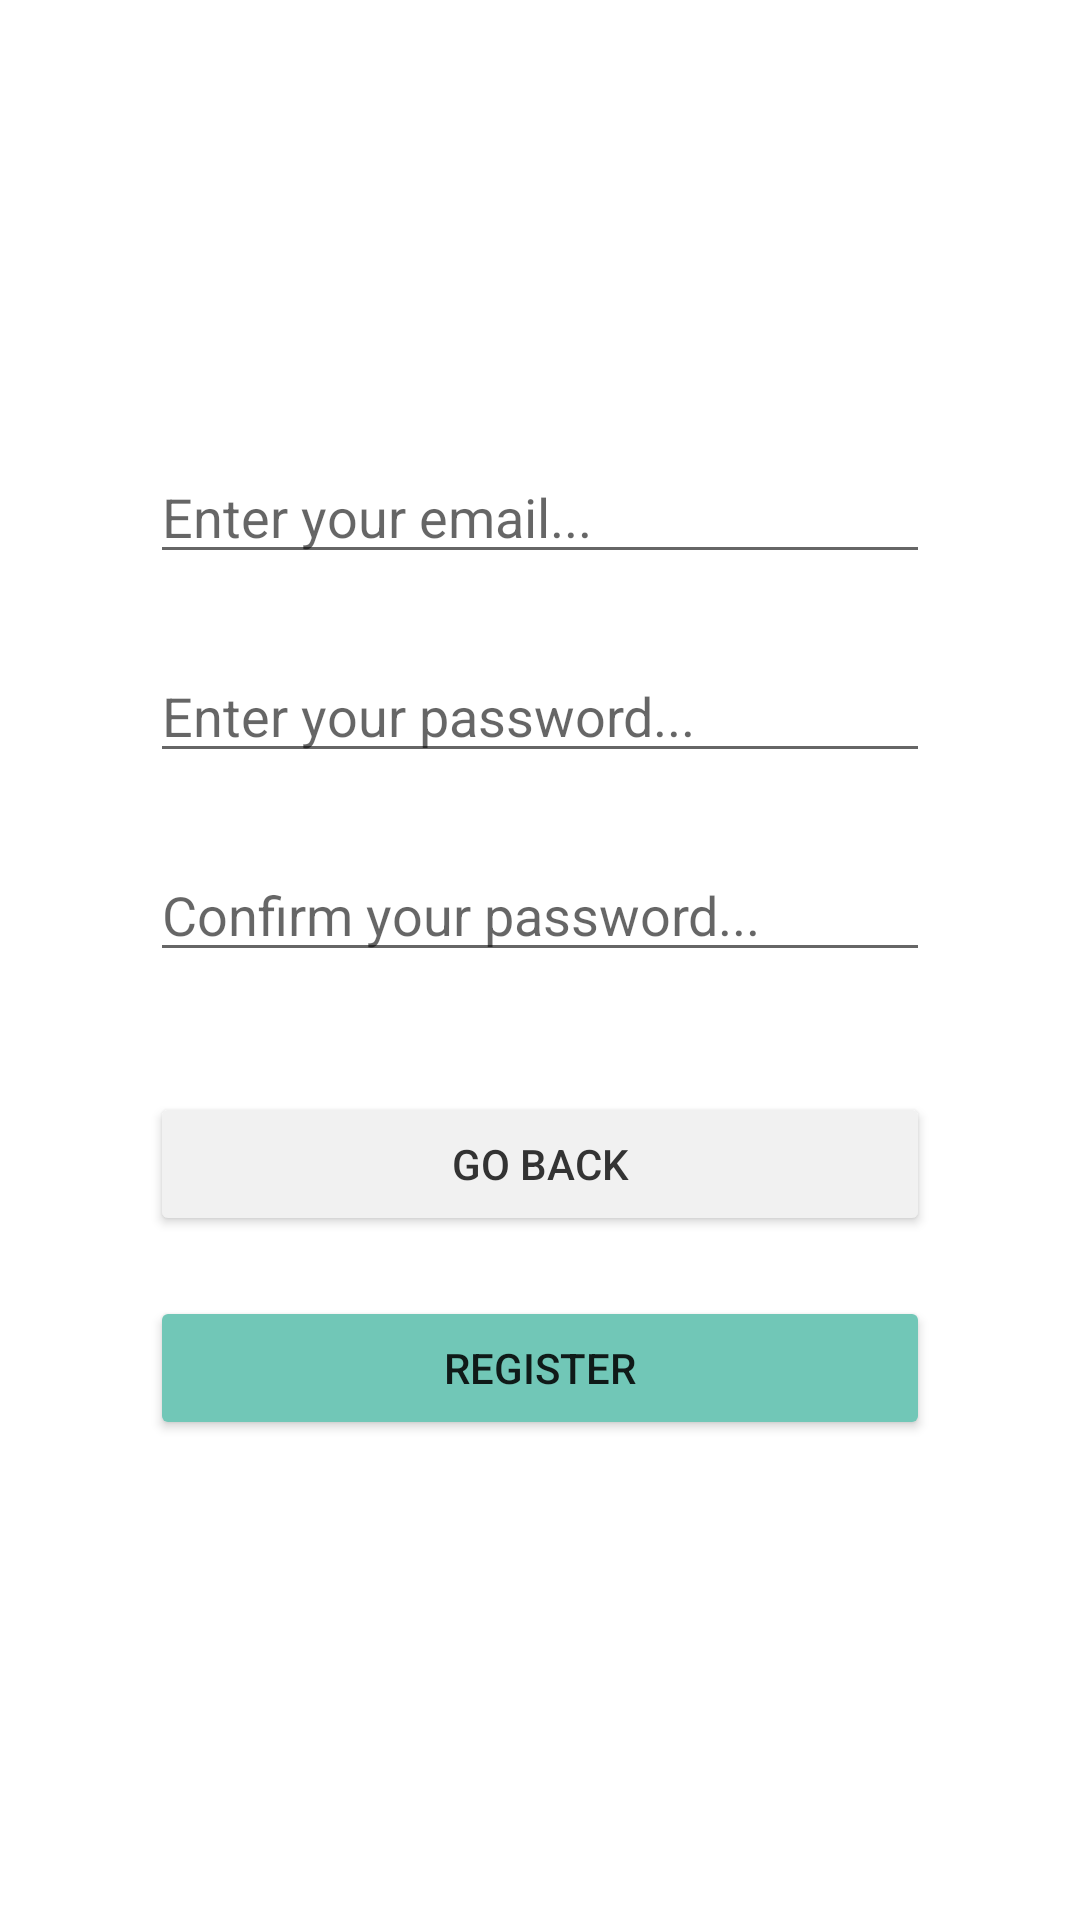

Here is an Android app screen rendered from its layout file. Give the layout XML and the strings, colors and styles it references.
<!-- AndroidManifest.xml: application theme Theme.ErgasiaSxolis -->
<!-- res/layout/activity_register_user_credentials.xml -->
<?xml version="1.0" encoding="utf-8"?>
<androidx.constraintlayout.widget.ConstraintLayout xmlns:android="http://schemas.android.com/apk/res/android"
    xmlns:app="http://schemas.android.com/apk/res-auto"
    xmlns:tools="http://schemas.android.com/tools"
    android:layout_width="match_parent"
    android:layout_height="match_parent"
    tools:context=".Auth.RegisterUserCredentialsActivity"
    android:paddingHorizontal="50dp">

    <EditText
        android:layout_width="match_parent"
        android:layout_height="wrap_content"
        android:layout_marginTop="150dp"
        app:layout_constraintEnd_toEndOf="parent"
        app:layout_constraintStart_toStartOf="parent"
        app:layout_constraintTop_toTopOf="parent"
        android:hint="@string/email_input"
        android:id="@+id/email"
        android:inputType="textEmailAddress"/>

    <EditText
        android:id="@+id/password"
        android:layout_width="match_parent"
        android:layout_height="wrap_content"
        android:hint="@string/password_input"
        android:layout_marginTop="25dp"
        app:layout_constraintEnd_toEndOf="parent"
        app:layout_constraintStart_toStartOf="parent"
        app:layout_constraintTop_toBottomOf="@+id/email"
        android:inputType="textPassword"/>

    <EditText
        android:id="@+id/confirmPassword"
        android:layout_width="match_parent"
        android:layout_height="wrap_content"
        android:hint="@string/confirm_password_input"
        android:layout_marginTop="25dp"
        app:layout_constraintEnd_toEndOf="parent"
        app:layout_constraintStart_toStartOf="parent"
        app:layout_constraintTop_toBottomOf="@+id/password"
        android:inputType="textPassword"/>

    <Button
        android:layout_width="match_parent"
        android:layout_height="wrap_content"
        app:layout_constraintEnd_toEndOf="parent"
        app:layout_constraintStart_toStartOf="parent"
        app:layout_constraintTop_toBottomOf="@+id/confirmPassword"
        android:layout_marginTop="40dp"
        android:text="GO BACK"
        android:textColor="#333333"
        android:backgroundTint="#f1f1f1"
        android:id="@+id/goBackButton"/>

    <Button
        android:id="@+id/registerButton"
        android:layout_width="match_parent"
        android:layout_height="wrap_content"
        android:backgroundTint="@color/main_color"
        android:text="Register"
        app:layout_constraintEnd_toEndOf="parent"
        app:layout_constraintStart_toStartOf="parent"
        app:layout_constraintTop_toBottomOf="@+id/goBackButton"
        android:layout_marginTop="20dp"/>

</androidx.constraintlayout.widget.ConstraintLayout>
<!-- resources referenced by this layout -->
<resources>
  <color name="main_color">#71C7B7</color>
  <string name="confirm_password_input">Confirm your password...</string>
  <string name="email_input">Enter your email...</string>
  <string name="password_input">Enter your password...</string>
  <style name="Theme.ErgasiaSxolis" parent="Theme.MaterialComponents.DayNight.DarkActionBar">
          
          <item name="colorPrimary">@color/main_color</item>
          <item name="colorPrimaryVariant">@color/purple_700</item>
          <item name="colorOnPrimary">@color/white</item>
          
          <item name="colorSecondary">@color/teal_200</item>
          <item name="colorSecondaryVariant">@color/teal_700</item>
          <item name="colorOnSecondary">@color/black</item>
          
          <item name="android:statusBarColor" tools:targetApi="l">?attr/colorPrimaryVariant</item>
          
      </style>
  <color name="purple_700">#FF3700B3</color>
  <color name="white">#FFFFFFFF</color>
  <color name="teal_200">#FF03DAC5</color>
  <color name="teal_700">#FF018786</color>
  <color name="black">#FF000000</color>
</resources>
